The GitHub repository aloksharma123/animal_eye_classifier contains a labelled image folder "eye_dataset" with 3 categories: cat, dog, wild animal. Examples follow, each with its label.

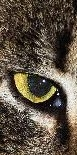
Label: cat

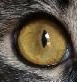
Label: cat

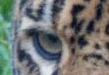
Label: wild animal

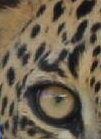
Label: wild animal

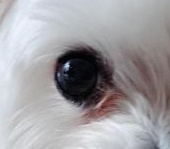
Label: dog

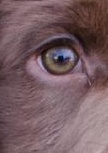
Label: dog
